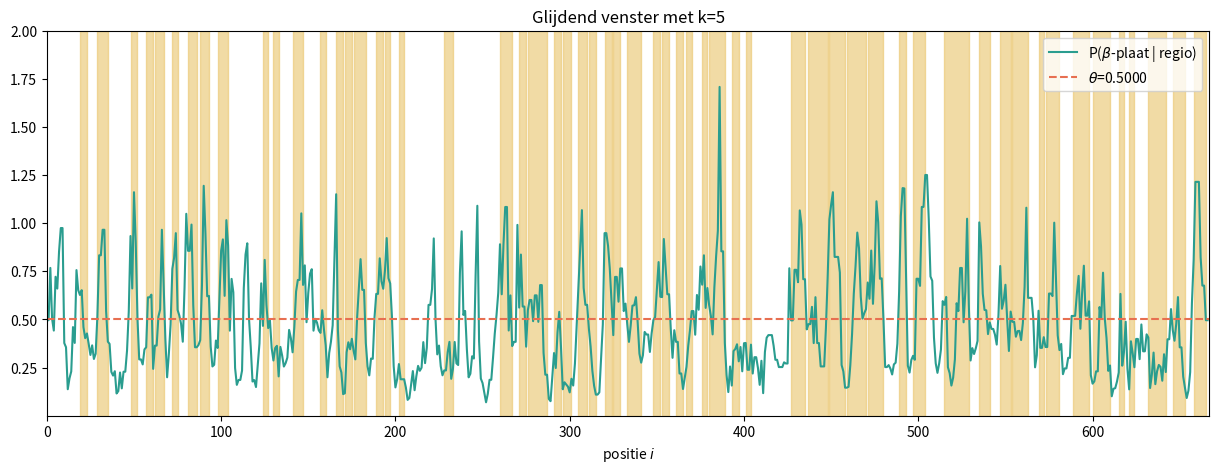

Here is the Python script that generated this plot: (Note: this script raises an exception after producing the figure.)
"""
Created on Wednesday 09 Janary 2018
Last update: Thursday 10 January 2019

[redacted]
[email redacted]

Basic python module for project secondary protein structure.
"""

from collections import Counter
import numpy as np
import matplotlib.pyplot as plt
import random as rd
rd.seed(43)

sequentie = P22eiwit = "MTDITANVVVSNPRPIFTESRSFKAVANGKIYIGQIDTDPVNPANQIPVYIENEDGSHVQITQPLIINAAGKIVYNGQLVKIVTVQGHSMAIYDANGSQVDYIANVLKYDPDQYSIEADKKFKYSVKLSDYPTLQDAASAAVDGLLIDRDYNFYGGETVDFGGKVLTIECKAKFIGDGNLIFTKLGKGSRIAGVFMESTTTPWVIKPWTDDNQWLTDAAAVVATLKQSKTDGYQPTVSDYVKFPGIETLLPPNAKGQNITSTLEIRECIGVEVHRASGLMAGFLFRGCHFCKMVDANNPSGGKDGIITFENLSGDWGKGNYVIGGRTSYGSVSSAQFLRNNGGFERDGGVIGFTSYRAGESGVKTWQGTVGSTTSRNYNLQFRDSVVIYPVWDGFDLGADTDMNPELDRPGDYPITQYPLHQLPLNHLIDNLLVRGALGVGFGMDGKGMYVSNITVEDCAGSGAYLLTHESVFTNIAIIDTNTKDFQANQIYISGACRVNGLRLIGIRSTDGQGLTIDAPNSTVSGITGMVDPSRINVANLAEEGLGNIRANSFGYDSAAIKLRIHKLSKTLDSGALYSHINGGAGSGSAYTQLTAISGSTPDAVSLKVNHKDCRGAEIPFVPDIASDDFIKDSSCFLPYWENNSTSLKALVKKPNGELVRLTLATL"

beta_platen = ["SRSF", "KIYIGQ", "VYIE", "HVQI", "QPLII", "IVY", "IVTVQ",
                "SMAIY", "QVDYIA", "SVK", "YPT", "VDGLLI", "TVD", "TIEC",
                "AKFI", "DGNLIFT", "RIAG", "FME", "WVI", "KTDGY", "STLEIRE",
                "EVHR", "SGLMAGFLFRG", "KMVD", "NNPSG", "IITFE", "LSGD", "YVIG",
                 "RTSY", "SAQFLRNN", "GVIG", "TSYR", "GVKT", "GTV", "NYN",
                 "QFRDSVVIY", "GFDL", "DMN", "LIDNLLVR", "LGVGFGMDGKG",
                 "YVSNITVED", "AGSGAYLLTHE", "VFTNIAIID", "QIYI", "RVNGLRL",
                 "TIDAPNSTVSGITG", "INVANL", "NIRANS", "GYDSAAIKL", "KTL",
                 "SGALYSHI", "AYTQLTAIS", "TPDAVSLKVN", "GAE", "VPD",
                 "DSSCFLPYWE", "SLKALVK", "LVRLTLA"]

# locaties beta-platen (start, stop)
regios = []
beta_masker = np.zeros(len(P22eiwit), dtype=bool)
for bp in beta_platen:
    start = P22eiwit.find(bp)
    regios.append((start, start + len(bp)))
    beta_masker[start:start+len(bp)] = True

AZ_aantal = Counter(P22eiwit)
AZ_beta_platen_aantal = Counter()
for beta_plaat in beta_platen:
    AZ_beta_platen_aantal.update(beta_plaat)

aminozuren = AZ_aantal.keys()

AZ_totaal = sum(AZ_aantal.values())
AZ_beta_platen_totaal = sum(AZ_beta_platen_aantal.values())

prior_beta = AZ_beta_platen_totaal / AZ_totaal

AZ_prob = {}
AZ_prob_beta = {}
AZ_odds = {}
for AZ in sorted(aminozuren):
    AZ_prob[AZ] = AZ_aantal[AZ] / AZ_totaal
    AZ_prob_beta[AZ] = AZ_beta_platen_aantal[AZ] / AZ_beta_platen_totaal
    AZ_odds[AZ] = AZ_prob_beta[AZ] / AZ_prob[AZ]

#def genereer_van_distributie(n, )

def confusiematrix(y, p):
    n=len(y)
    print(
    """
                                    | Voorspeld als beta | Voorspeld als geen beta |
    --------------------------------------------------------------------------------
    regio is deel van beta-plaat    |       {tp}         |           {fn}             |
    regio geen deel van beta-plaat  |       {fp}         |           {tn}            |
    """.format(tp=sum(np.logical_and(y, p)),
            fn=np.sum(p) - sum(np.logical_and(y, p)),
            fp=np.sum(y) - sum(np.logical_and(y, p)),
            tn=n - sum(np.logical_or(y, p))
    )

    )

def glijdendvenster(sequentie, k=5):
    # FIX: kansen groter dan 1?
    # DOC
    assert k > 0  and k % 2  # lengte van het venster is oneven
    n = len(sequentie)
    w = (k - 1) // 2
    posterior_kans = np.ones(n) * prior_beta
    odds_array = np.array([AZ_odds[AZ] for AZ in sequentie])
    for i in range(w, n-w):
        AZ = sequentie[i]
        posterior_kans[i] = np.prod([odds_array[i-w:i+w+1]]) * prior_beta
    return posterior_kans

def plot_glijdend_venster_ax(ax, threshold=0.5, k=5):
    """
    Maak een plot van het glijdend venster.

    Parameters:
        - sequentie : eiwitsequentie
        - threshold
        - k
    """
    ax.set_ylim([1e-4, 2])
    ax.set_xlim([0, len(sequentie)])
    gv = glijdendvenster(sequentie, k)
    ax.plot(gv, zorder=2, color="#2a9d8f",
                            label=r'P($\beta$-plaat | regio)')
    ax.plot([0, len(sequentie)], [threshold, threshold], zorder=2, ls="--",
                    color="#e76f51", label=r'$\theta$={:.4f}'.format(threshold))
    for start, stop in regios:
        ax.fill_between(np.linspace(start, stop, 10), 2 * np.ones(10), color="#e9c46a",
                        zorder=1, alpha=0.6)
    ax.legend(loc=1)
    ax.set_xlabel(r"positie $i$")
    ax.set_title("Glijdend venster met k={}".format(k))
    confusiematrix(beta_masker, gv > threshold)

def plot_glijdend_venster(threshold, k):
    fig, ax = plt.subplots(figsize=(15, 5))
    plot_glijdend_venster_ax(ax, threshold, k)
    #return fig


if __name__ == '__main__':

    # PRINT TABEL KANSEN
    peptide = "YSIEADKK"

    print("|  AZ  | totaal aantal | $\mathbf{P(A_i)}$ | aantal in $\beta$-plaat | $\mathbf{P(A_i\mid\beta\text{-plaat})}$ | $\mathbf{\frac{P(A_i\mid \beta\text{-plaat})}{P(A_i)}}$ |")
    print("|:---|:----|:----------|:-----|:-----|:----|")
    for AZ in sorted(aminozuren):
        odds = AZ_prob_beta[AZ] / AZ_prob[AZ]
        AZ_odds[AZ] = odds
        if AZ not in peptide:
            print("| {AZ} | {n_AZ} | {p_AZ:.4f} | {n_AZ_beta} | {p_AZ_beta:.4f} | {p_odds:.4f} |".format(
                    AZ=AZ,
                    n_AZ=AZ_aantal[AZ],
                    p_AZ=AZ_prob[AZ],
                    n_AZ_beta=AZ_beta_platen_aantal[AZ],
                    p_AZ_beta=AZ_prob_beta[AZ],
                    p_odds=odds
                    ))
        else:
            print("| {AZ} | {n_AZ} | ... | {n_AZ_beta} | ... | ... |".format(
                    AZ=AZ,
                    n_AZ=AZ_aantal[AZ],
                    n_AZ_beta=AZ_beta_platen_aantal[AZ],
                    ))
    print("| **Totaal** |  **{AZ_totaal}** | - | **{AZ_beta_platen_totaal}** | -|-|".format(
                AZ_totaal=AZ_totaal,
                AZ_beta_platen_totaal=AZ_beta_platen_totaal
            ))
    kans_beta = prior_beta
    for AZ in peptide:
        kans_beta *= AZ_odds[AZ]
    print("Kans dat {peptide} een beta-plaat is: {kans_beta:.4f}".format(
                peptide=peptide,
                kans_beta=kans_beta
            ))

    # maak plot glijdendvenster
    fig, ax = plt.subplots(figsize=(15, 5))
    plot_glijdend_venster_ax(ax=ax)
    fig.savefig("../figuren/glijdendvenstervoorbeeld.png")
